Photos from the image-classification dataset "Date_Fruit_dataset" in the GitHub repository Talal1421/CSC462_DateFruit_Project. Its 9 classes are: Ajwa date, Galaxy date, Mejdool date, Meneifi date, Nabtat Ali date, Rutab date, Shaishe date, Sokari date, Sugaey date.

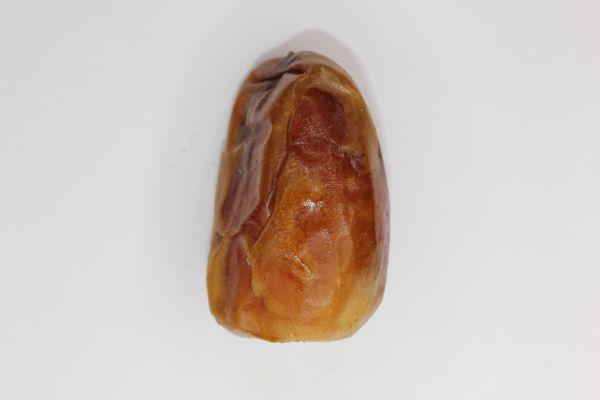
Label: Sugaey date

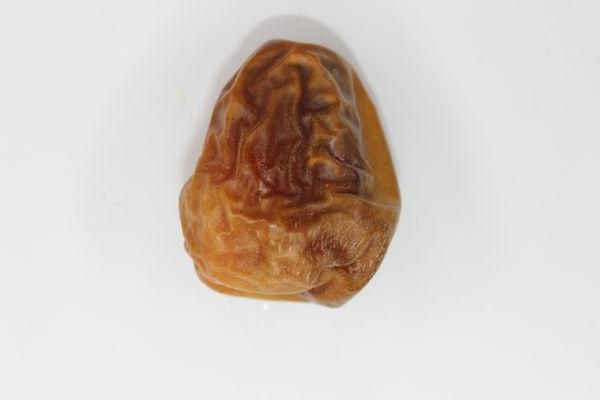
Label: Sokari date

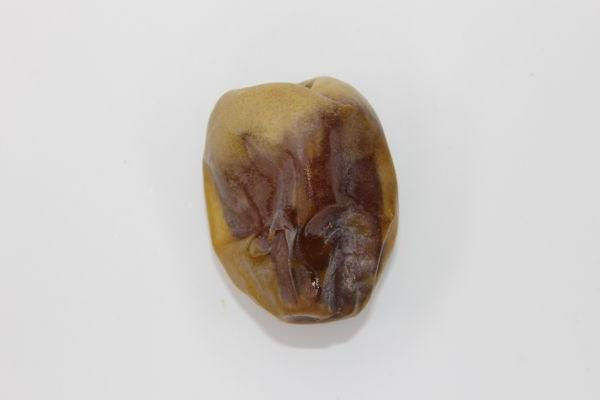
Label: Shaishe date

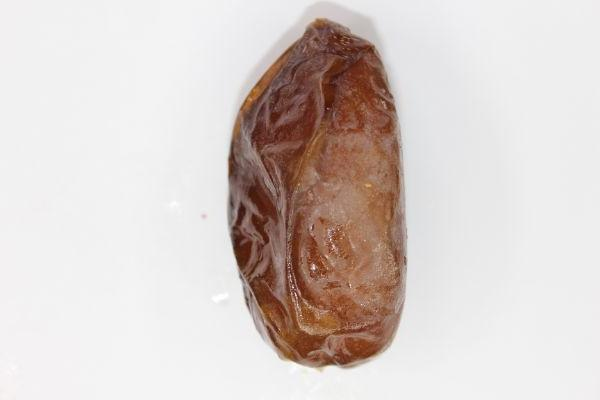
Label: Mejdool date

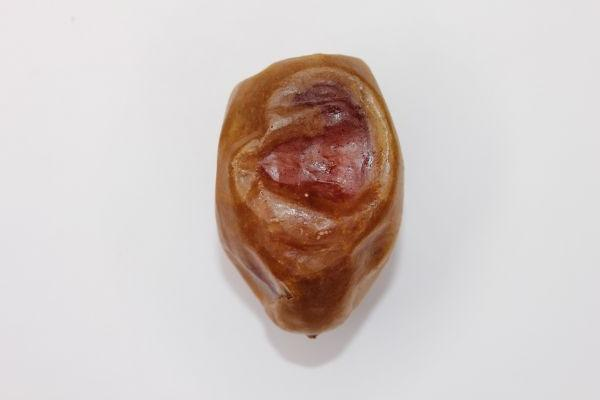
Label: Meneifi date

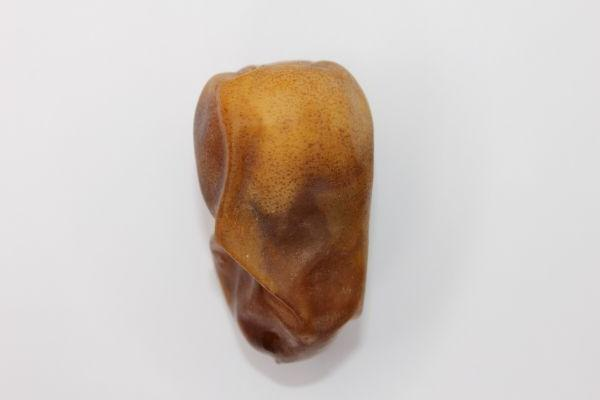
Label: Nabtat Ali date
